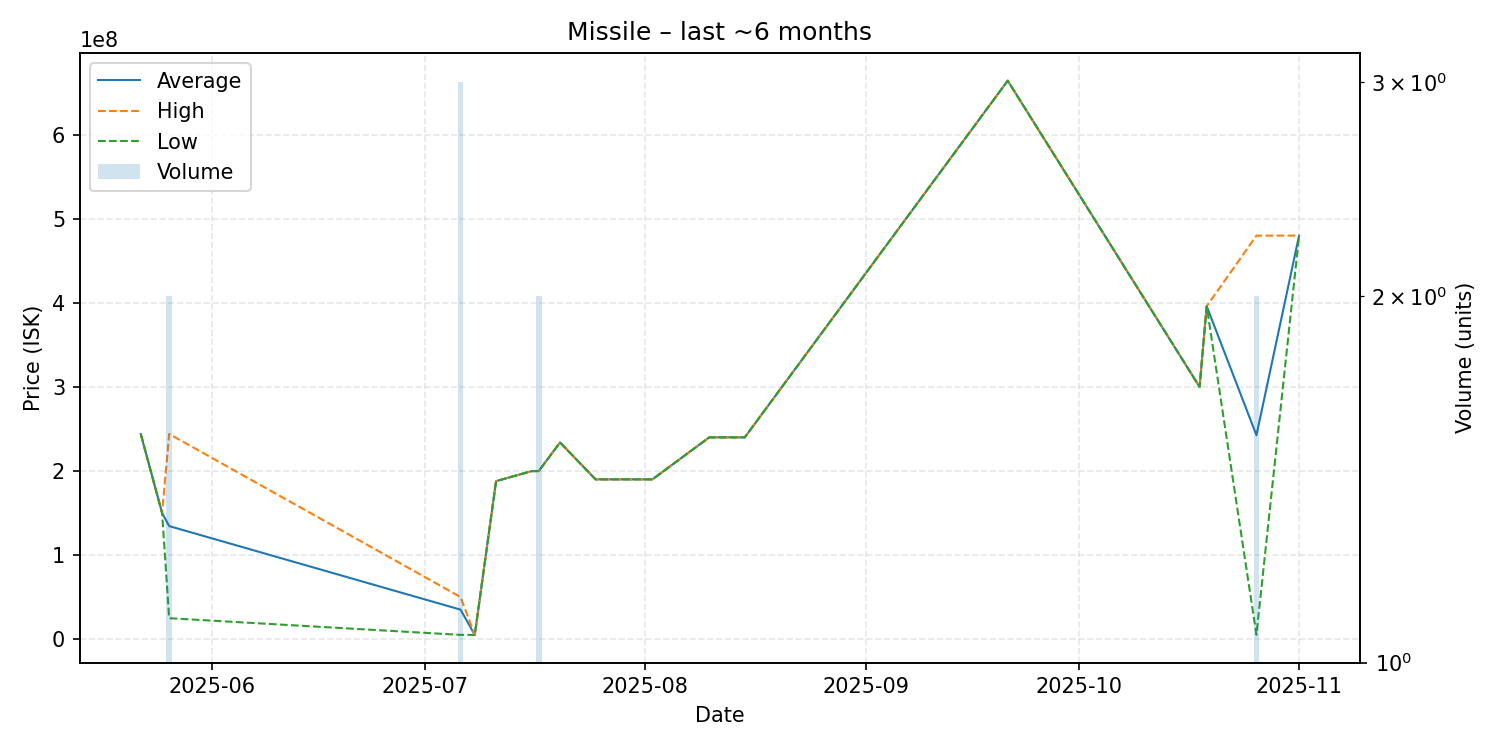

The table this chart was drawn from, first rows:
date, average, highest, lowest, order_count, volume
2025-05-22, 243900000, 243900000, 243900000, 1, 1
2025-05-25, 150000000, 150000000, 150000000, 1, 1
2025-05-26, 134415000, 244000000, 24830000, 2, 2
2025-07-06, 35013333, 50020000, 5000000, 2, 3
2025-07-08, 5000000, 5000000, 5000000, 1, 1
2025-07-11, 187900000, 187900000, 187900000, 1, 1
2025-07-16, 199800000, 199800000, 199800000, 1, 1
2025-07-17, 199900000, 199900000, 199900000, 2, 2
2025-07-20, 233900000, 233900000, 233900000, 1, 1
2025-07-25, 190000000, 190000000, 190000000, 1, 1
2025-08-02, 190000000, 190000000, 190000000, 1, 1
2025-08-10, 240000000, 240000000, 240000000, 1, 1
2025-08-15, 240000000, 240000000, 240000000, 1, 1
2025-09-21, 664300000, 664300000, 664300000, 1, 1
2025-10-18, 300000000, 300000000, 300000000, 1, 1
2025-10-19, 396000000, 396000000, 396000000, 1, 1
2025-10-26, 242567000, 480000000, 5134000, 2, 2
2025-11-01, 480000000, 480000000, 480000000, 1, 1
